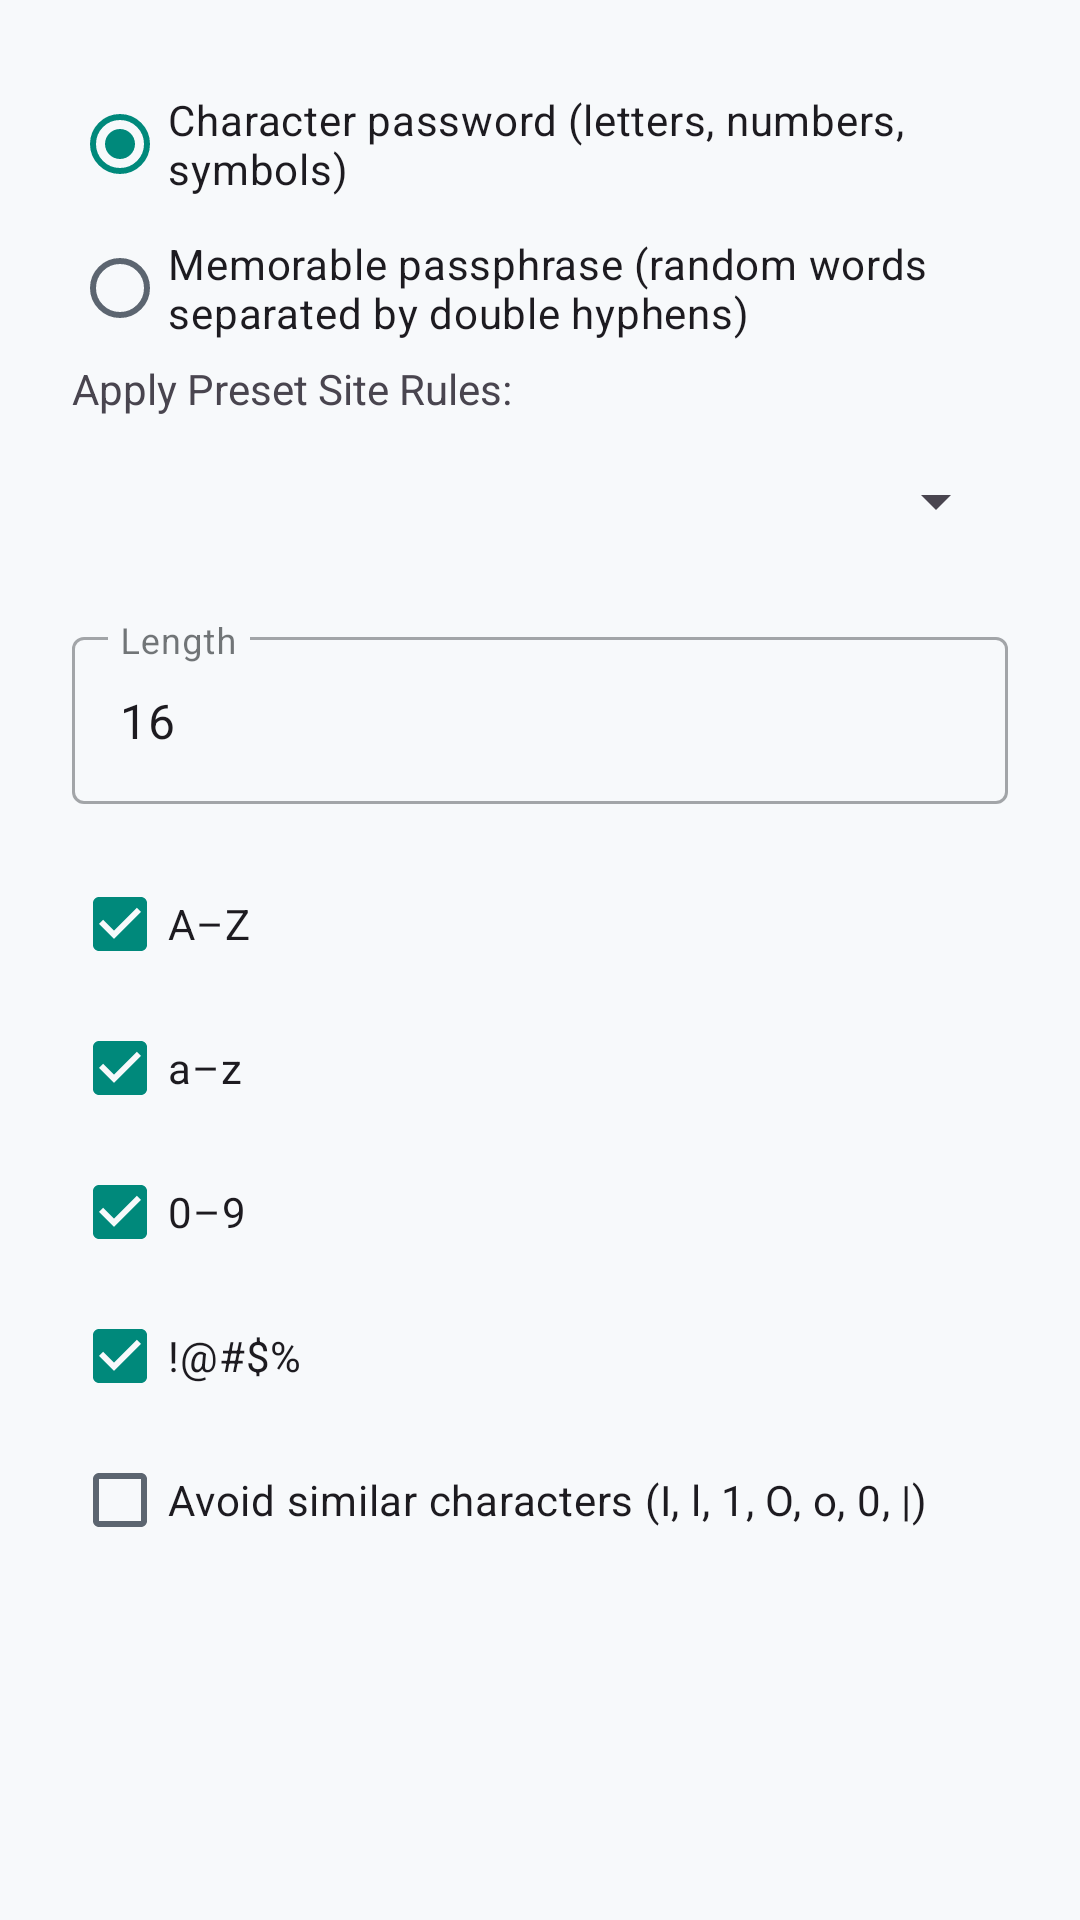

Android layout source for this screen:
<!-- AndroidManifest.xml: application theme Theme.SecurePass -->
<!-- res/layout/dialog_password_generator.xml -->
<?xml version="1.0" encoding="utf-8"?>
<LinearLayout xmlns:android="http://schemas.android.com/apk/res/android"
    xmlns:tools="http://schemas.android.com/tools"
    android:layout_width="match_parent"
    android:layout_height="wrap_content"
    android:orientation="vertical"
    android:padding="24dp">

    <RadioGroup
        android:id="@+id/generatorMode"
        android:layout_width="match_parent"
        android:layout_height="wrap_content"
        android:orientation="vertical">

        <RadioButton
            android:id="@+id/radioCharacterPassword"
            android:layout_width="match_parent"
            android:layout_height="wrap_content"
            android:checked="true"
            android:text="@string/password_generator_mode_characters" />

        <RadioButton
            android:id="@+id/radioPassphrase"
            android:layout_width="match_parent"
            android:layout_height="wrap_content"
            android:text="@string/password_generator_mode_passphrase" />
    </RadioGroup>

    <LinearLayout
        android:id="@+id/characterOptions"
        android:layout_width="match_parent"
        android:layout_height="wrap_content"
        android:orientation="vertical">

        <TextView
            android:layout_width="wrap_content"
            android:layout_height="wrap_content"
            android:layout_marginBottom="4dp"
            android:text="@string/password_generator_preset_rules"
            android:textColor="?android:attr/textColorSecondary"
            android:textSize="14sp" />

        <Spinner
            android:id="@+id/spinnerPresets"
            android:layout_width="match_parent"
            android:layout_height="wrap_content"
            android:layout_marginBottom="16dp"
            android:minHeight="48dp" />

        <com.google.android.material.textfield.TextInputLayout
            style="@style/Widget.MaterialComponents.TextInputLayout.OutlinedBox"
            android:layout_width="match_parent"
            android:layout_height="wrap_content"
            android:hint="@string/password_generator_length">

            <com.google.android.material.textfield.TextInputEditText
                android:id="@+id/etLength"
                android:layout_width="match_parent"
                android:layout_height="wrap_content"
                android:inputType="number"
                android:text="16"
                tools:ignore="HardcodedText" />
        </com.google.android.material.textfield.TextInputLayout>

        <CheckBox
            android:id="@+id/cbUpper"
            android:layout_width="wrap_content"
            android:layout_height="wrap_content"
            android:layout_marginTop="16dp"
            android:checked="true"
            android:text="@string/password_generator_upper" />

        <CheckBox
            android:id="@+id/cbLower"
            android:layout_width="wrap_content"
            android:layout_height="wrap_content"
            android:checked="true"
            android:text="@string/password_generator_lower" />

        <CheckBox
            android:id="@+id/cbDigits"
            android:layout_width="wrap_content"
            android:layout_height="wrap_content"
            android:checked="true"
            android:text="@string/password_generator_digits" />

        <CheckBox
            android:id="@+id/cbSymbols"
            android:layout_width="wrap_content"
            android:layout_height="wrap_content"
            android:checked="true"
            android:text="@string/password_generator_symbols" />

        <CheckBox
            android:id="@+id/cbAvoidConfusable"
            android:layout_width="wrap_content"
            android:layout_height="wrap_content"
            android:text="@string/password_generator_avoid_confusable" />
    </LinearLayout>

    <LinearLayout
        android:id="@+id/passphraseOptions"
        android:layout_width="match_parent"
        android:layout_height="wrap_content"
        android:orientation="vertical"
        android:visibility="gone">

        <com.google.android.material.textfield.TextInputLayout
            style="@style/Widget.MaterialComponents.TextInputLayout.OutlinedBox"
            android:layout_width="match_parent"
            android:layout_height="wrap_content"
            android:hint="@string/password_generator_word_count">

            <com.google.android.material.textfield.TextInputEditText
                android:id="@+id/etWordCount"
                android:layout_width="match_parent"
                android:layout_height="wrap_content"
                android:inputType="number"
                android:text="6"
                tools:ignore="HardcodedText" />
        </com.google.android.material.textfield.TextInputLayout>

        <TextView
            android:layout_width="match_parent"
            android:layout_height="wrap_content"
            android:layout_marginTop="8dp"
            android:text="@string/password_generator_passphrase_help"
            android:textColor="?android:attr/textColorSecondary" />

        <TextView
            android:layout_width="match_parent"
            android:layout_height="wrap_content"
            android:layout_marginTop="4dp"
            android:text="@string/password_generator_word_list_attribution"
            android:textColor="?android:attr/textColorSecondary" />
    </LinearLayout>
</LinearLayout>
<!-- resources referenced by this layout -->
<resources>
  <string name="password_generator_avoid_confusable">Avoid similar characters (I, l, 1, O, o, 0, |)</string>
  <string name="password_generator_digits">0–9</string>
  <string name="password_generator_length">Length</string>
  <string name="password_generator_lower">a–z</string>
  <string name="password_generator_mode_characters">Character password (letters, numbers, symbols)</string>
  <string name="password_generator_mode_passphrase">Memorable passphrase (random words separated by double hyphens)</string>
  <string name="password_generator_passphrase_help">Six words are selected by default from the offline word list. More words add more possible combinations.</string>
  <string name="password_generator_preset_rules">Apply Preset Site Rules:</string>
  <string name="password_generator_symbols">!@#$%</string>
  <string name="password_generator_upper">A–Z</string>
  <string name="password_generator_word_count">Word count (6–12)</string>
  <string name="password_generator_word_list_attribution">Word list: EFF’s Long Wordlist (eff.org/dice), CC BY 4.0. Attribution and license notice included.</string>
  <style name="Theme.SecurePass" parent="Theme.Material3.DayNight.NoActionBar">
          
          <item name="colorPrimary">@color/palette_teal_primary</item>
          <item name="colorOnPrimary">@color/white</item>
          <item name="colorPrimaryContainer">@color/m3_surface_container_high</item>
          <item name="colorOnPrimaryContainer">@color/palette_teal_primary</item>
          
          <item name="colorSecondary">@color/palette_teal_primary</item>
          <item name="colorOnSecondary">@color/white</item>
          <item name="colorSecondaryContainer">@color/m3_surface_container_high</item>
          <item name="colorOnSecondaryContainer">@color/m3_on_surface</item>
          <item name="colorTertiary">@color/palette_teal_variant</item>
          <item name="colorControlActivated">@color/palette_teal_primary</item>
          
          <item name="colorSurface">@color/m3_surface</item>
          <item name="colorSurfaceContainer">@color/m3_surface_container</item>
          <item name="colorSurfaceContainerHigh">@color/m3_surface_container_high</item>
          <item name="colorOnSurface">@color/m3_on_surface</item>
          <item name="colorOnSurfaceVariant">@color/m3_on_surface_variant</item>
          <item name="colorOutlineVariant">@color/m3_outline_variant</item>
          <item name="android:windowBackground">@color/m3_surface</item>
      </style>
  <color name="palette_teal_primary">#00897B</color>
  <color name="white">#FFFFFFFF</color>
  <color name="m3_surface_container_high">#EEF2F6</color>
  <color name="m3_on_surface">#181C20</color>
  <color name="palette_teal_variant">#00695C</color>
  <color name="m3_surface">#F7F9FB</color>
  <color name="m3_surface_container">#FFFFFF</color>
  <color name="m3_on_surface_variant">#5C6570</color>
  <color name="m3_outline_variant">#DDE3EA</color>
</resources>
